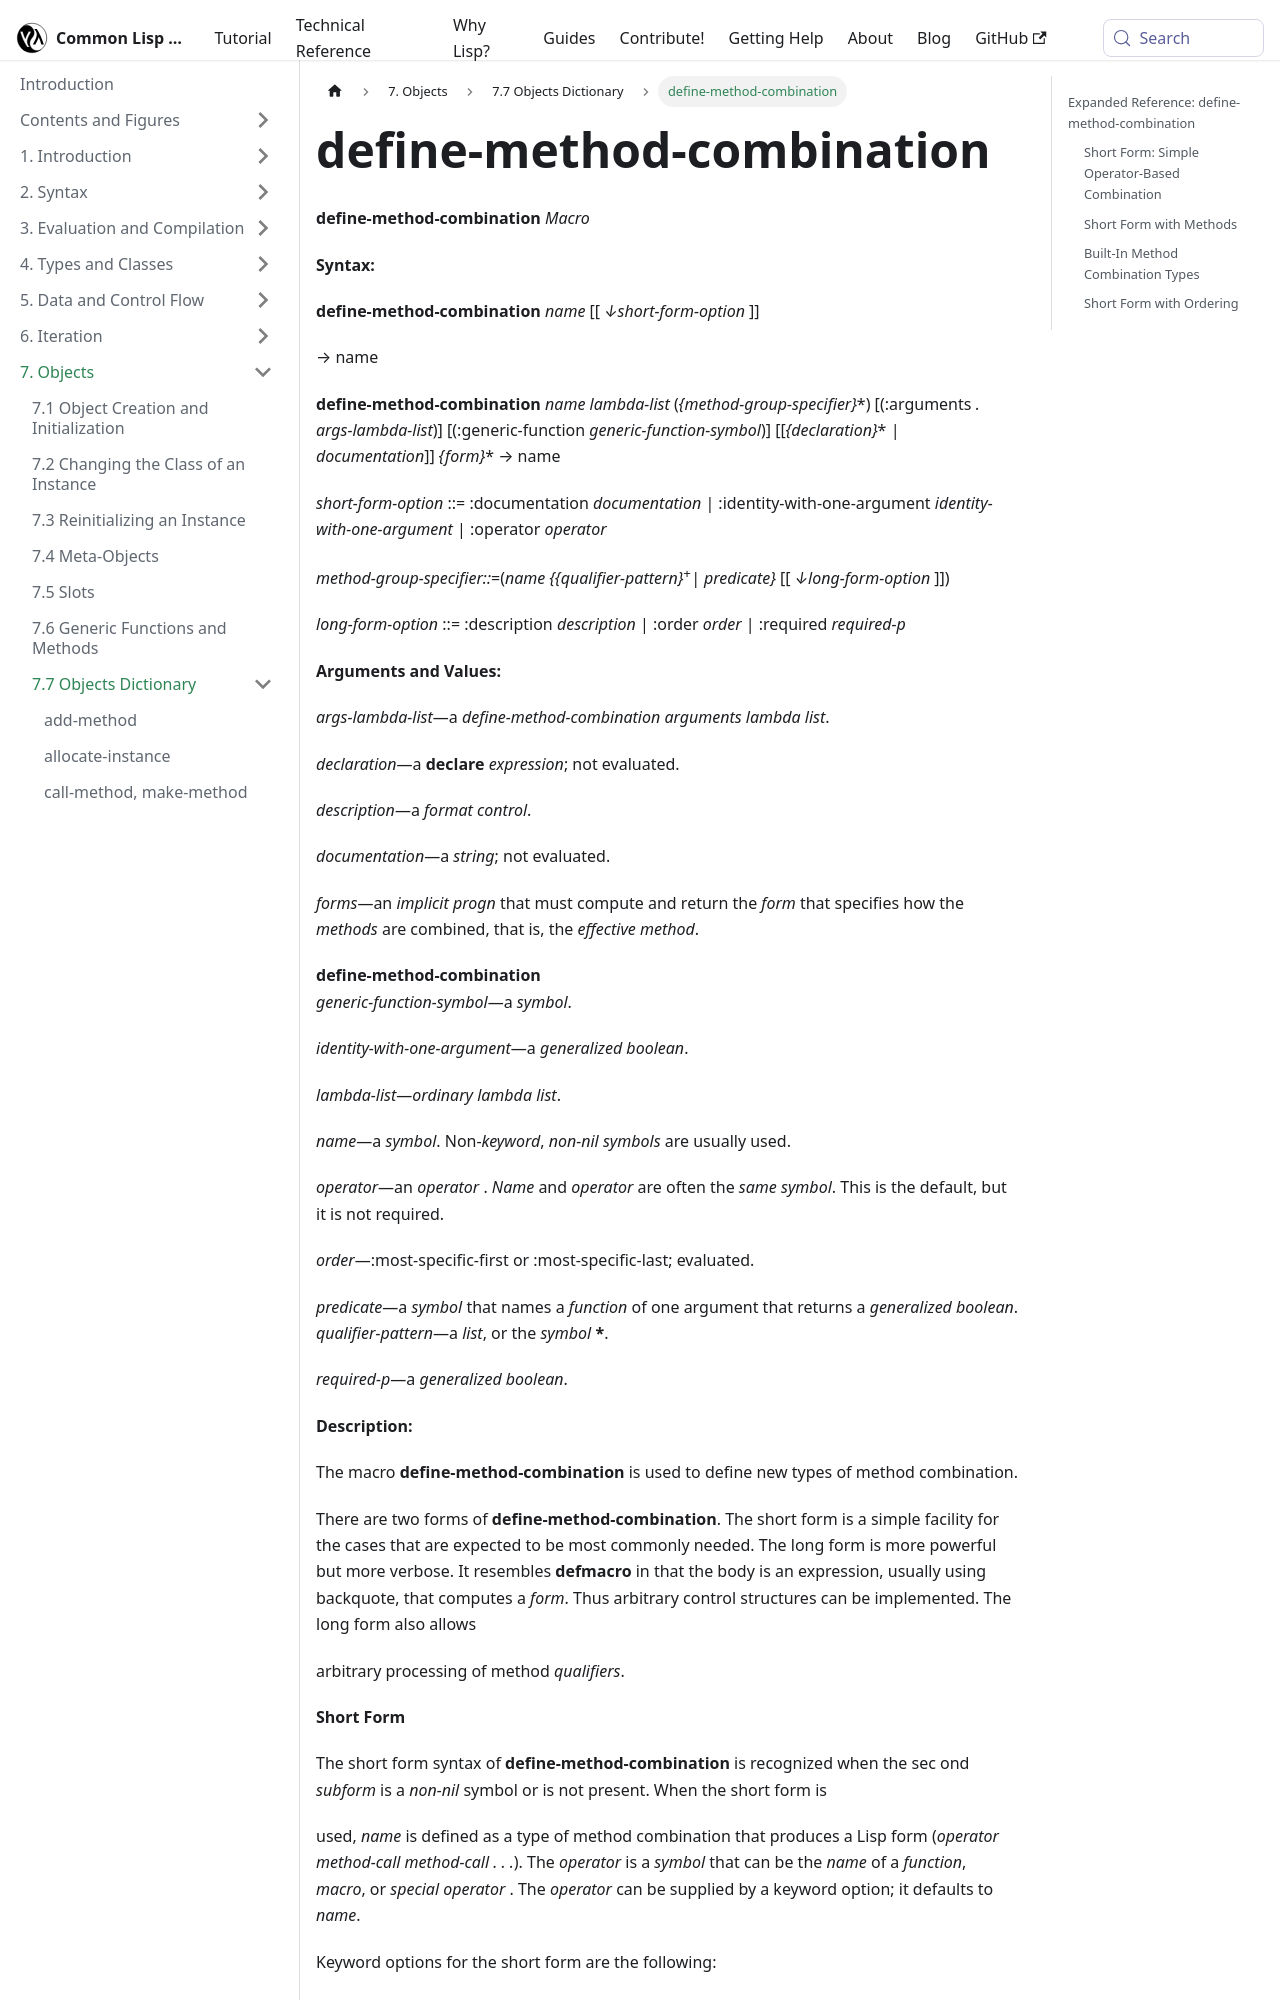

repository: lisp-docs/cl-language-reference · page: chap-7/h-h-dictionary/define-method-combination_macro.html · generator: docusaurus

---
title: "define-method-combination"
---

# define-method-combination

import DefineMethodCombinationMacro from './_define-method-combination_macro.md';

<DefineMethodCombinationMacro />

## Expanded Reference: define-method-combination
